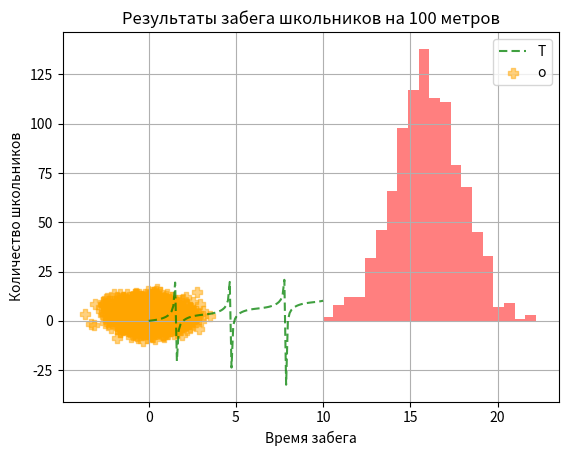

Write the Python code that produced this figure.
import matplotlib.pyplot as plt
import numpy as np


#график сложной алгебраической функции
def YFunc(X):
  return X + np.sin(X)**3/np.cos(X)

X = np.linspace(0, 10, 100)
Y = YFunc(X)
plt.plot(X, Y, color='g', dashes=[4,2],label='', alpha=0.75)
plt.title('Вот такая моя функция')
plt.xlabel('X')
plt.ylabel('Y')
plt.grid(True)
plt.show()


#Скопление точек
X = np.random.normal(0, 1, 3000)
Y = np.random.normal(3, 4, 3000)
plt.scatter(X, Y, c='orange', s=50, alpha=0.5, marker='P')
plt.title('Скопление плюсов')
plt.legend('Точки')
plt.xlabel('Ось x')
plt.ylabel('Ось y')
plt.grid(True)
plt.show()


#Гистограмма результатов забега школьников
data = np.random.normal(16, 2, 1000)
plt.hist(data, bins=20, color='red', alpha=0.5)
plt.xlabel('Время забега')
plt.ylabel('Количество школьников')
plt.title('Результаты забега школьников на 100 метров')
plt.show()
#Выводы:
#1.Количество учеников с такм результатом, попадающих в каждый столбик, 
#  может быть оценено по высоте столбиков. 
#  Высокие столбики указывают на большую частоту значений в этом интервале.
#2.Распределение результатов имеет пик около значения 16, 
#  чем ближе к этому значению, тем больше таких результатов
